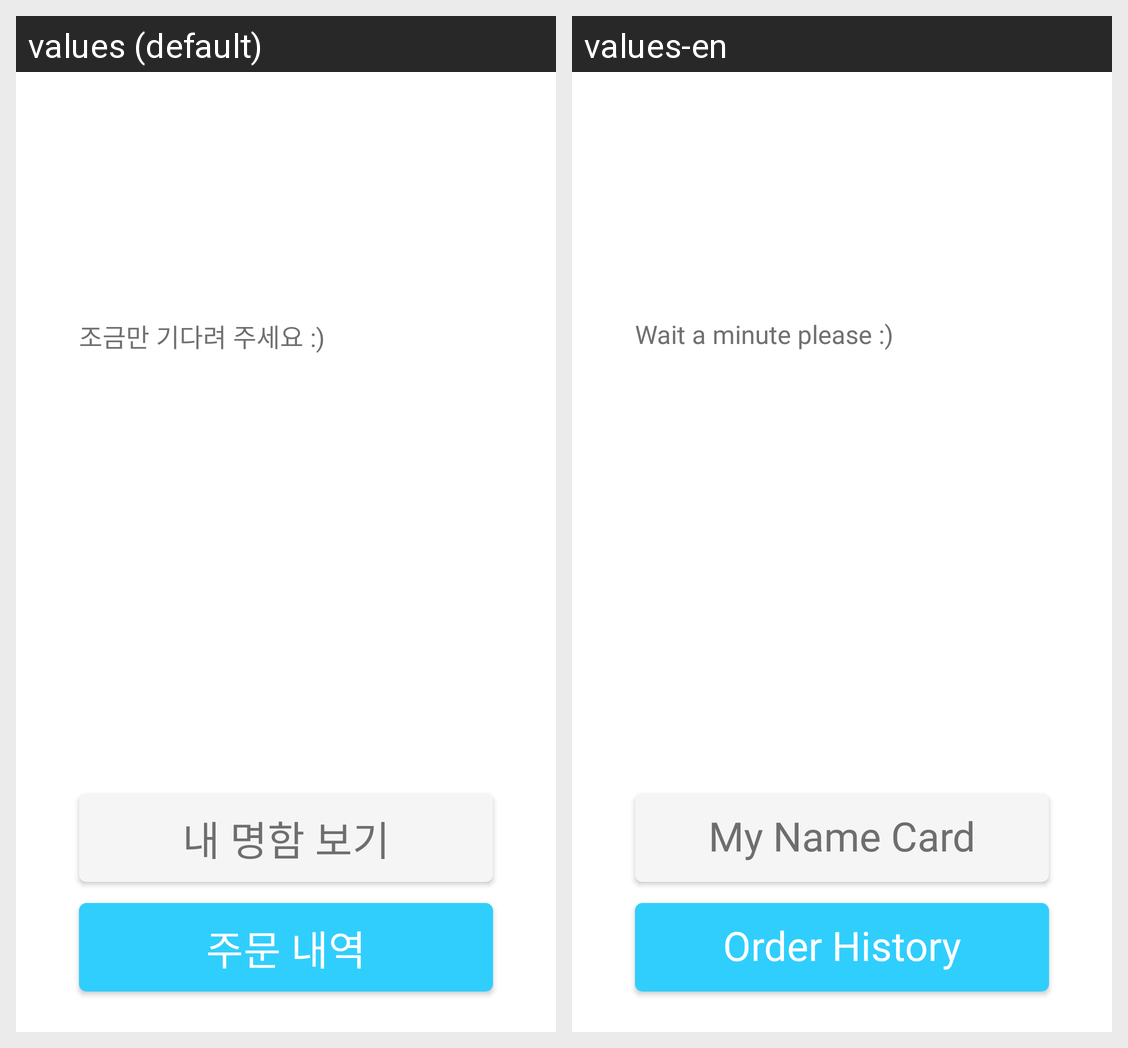

Locale-by-locale string values for the Android screen shown in this grid:
Android screen res/layout/activity_after_order.xml rendered under 2 locales, left to right: values (default), values-en. Device: Nexus 5 (rendered at 1080×1920; each locale shown at half size, 540×960, under a caption strip naming it); theme AppTheme.
Strings drawn on this screen, with the default value and each locale's value (text and hints the layout hard-codes, and strings that could not be matched under every locale, appear in the picture but are not listed):

tv_small_guide_after_order
  values: 조금만 기다려 주세요 :)
  values-en: Wait a minute please :)

btn_map_after_order
  values: 주문 내역
  values-en: Order History

btn_view_card_after_order
  values: 내 명함 보기
  values-en: My Name Card
